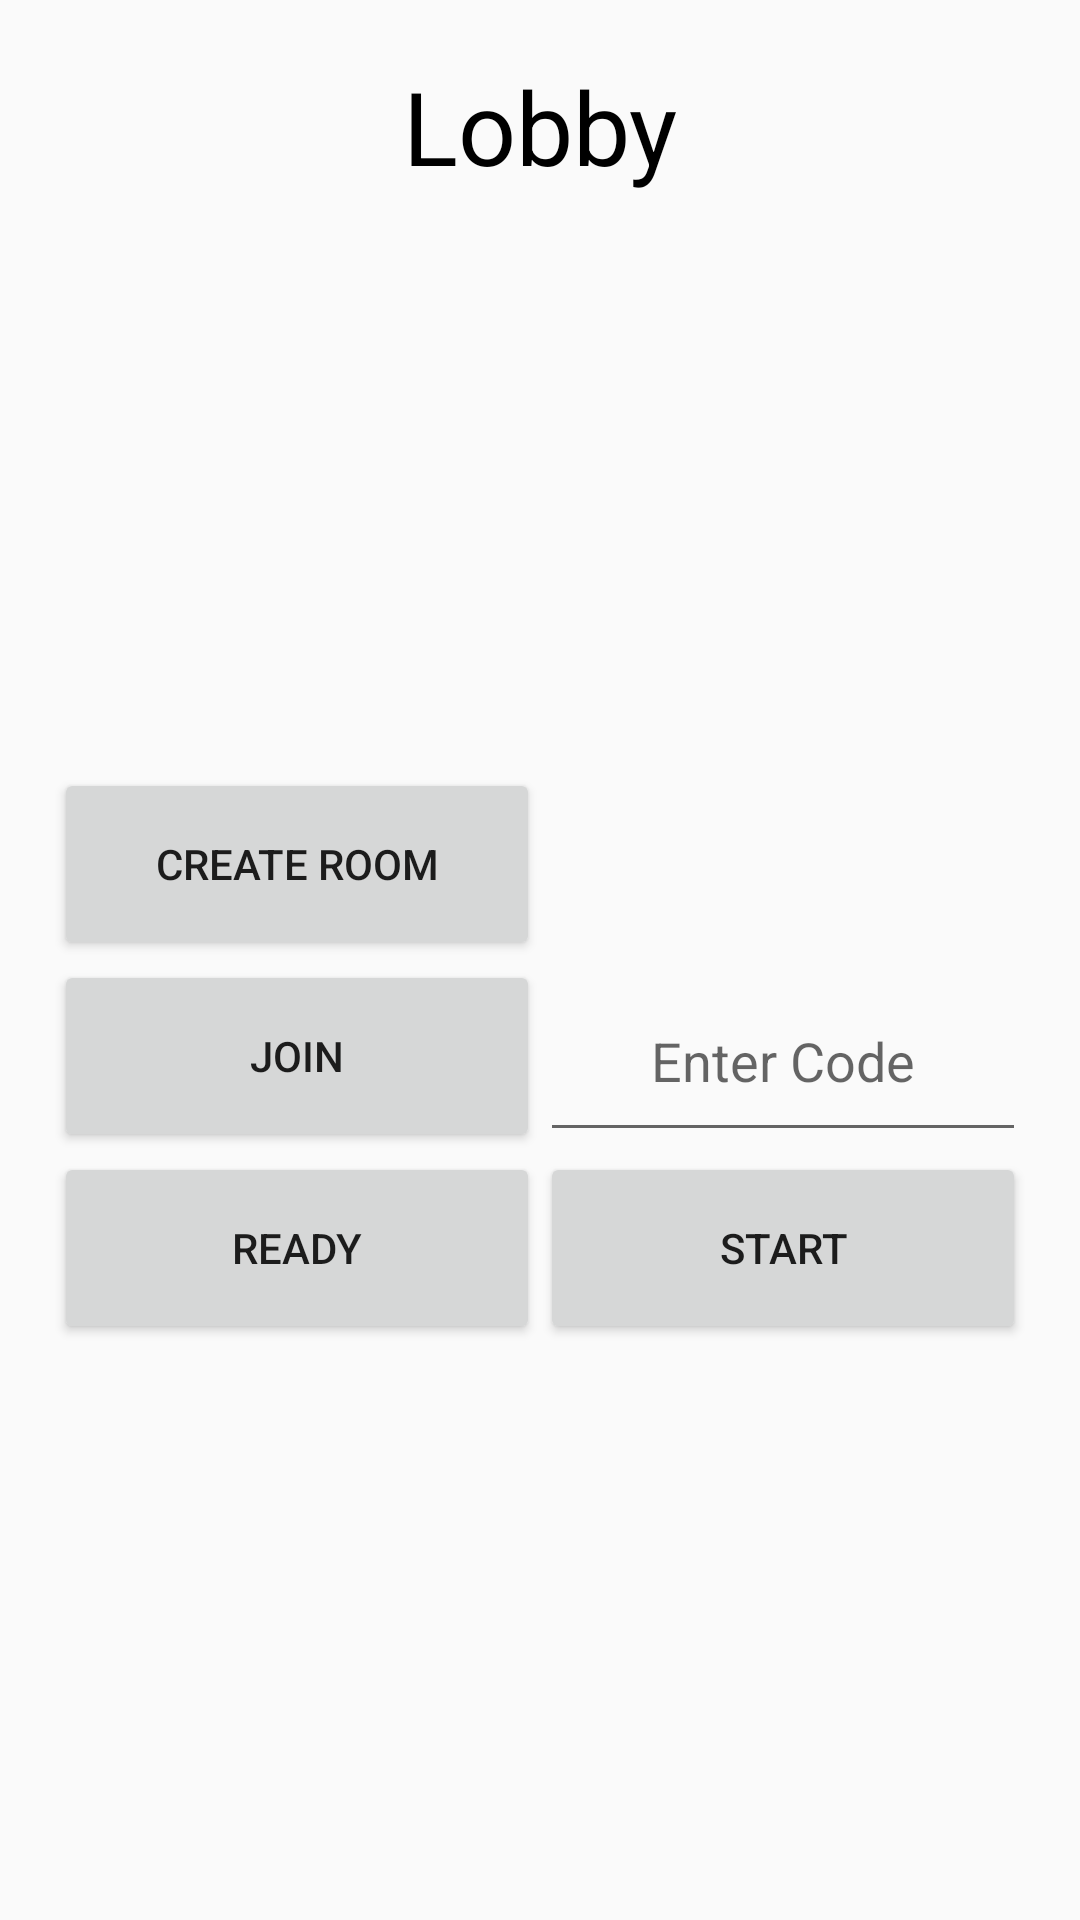

Produce the Android XML layout that renders to this screen, including the resource entries it uses.
<!-- AndroidManifest.xml: application theme Theme.AppCompat.DayNight.DarkActionBar -->
<!-- res/layout/activity_lobby.xml -->
<?xml version="1.0" encoding="utf-8"?>
<androidx.constraintlayout.widget.ConstraintLayout xmlns:android="http://schemas.android.com/apk/res/android"
    xmlns:app="http://schemas.android.com/apk/res-auto"
    xmlns:tools="http://schemas.android.com/tools"
    android:layout_width="match_parent"
    android:layout_height="match_parent"
    tools:context=".lobby">

    <TextView
        android:id="@+id/textView2"
        android:layout_width="wrap_content"
        android:layout_height="wrap_content"
        android:layout_marginTop="20dp"
        android:text="Lobby"
        android:textColor="#000000"
        android:textSize="34sp"
        app:layout_constraintBottom_toTopOf="@+id/guideline17"
        app:layout_constraintEnd_toEndOf="parent"
        app:layout_constraintHorizontal_bias="0.5"
        app:layout_constraintStart_toStartOf="parent"
        app:layout_constraintTop_toTopOf="parent" />

    <androidx.recyclerview.widget.RecyclerView
        android:id="@+id/recyclerView"
        android:layout_width="0dp"
        android:layout_height="0dp"
        app:layout_constraintBottom_toTopOf="@+id/guideline16"
        app:layout_constraintEnd_toStartOf="@+id/guideline14"
        app:layout_constraintStart_toStartOf="@+id/guideline13"
        app:layout_constraintTop_toTopOf="@+id/guideline17" />

    <Button
        android:id="@+id/create_room"
        android:layout_width="0dp"
        android:layout_height="0dp"
        android:text="create room"
        android:textSize="14sp"
        app:layout_constraintBottom_toTopOf="@+id/guideline21"
        app:layout_constraintEnd_toStartOf="@+id/guideline15"
        app:layout_constraintHorizontal_bias="0.0"
        app:layout_constraintStart_toStartOf="@+id/guideline13"
        app:layout_constraintTop_toTopOf="@+id/guideline16" />

    <TextView
        android:id="@+id/key_create"
        android:layout_width="0dp"
        android:layout_height="0dp"
        android:gravity="center"
        android:textSize="20sp"
        app:autoSizeTextType="uniform"
        app:layout_constraintBottom_toBottomOf="@+id/create_room"
        app:layout_constraintEnd_toStartOf="@+id/guideline14"
        app:layout_constraintHorizontal_bias="0.0"
        app:layout_constraintStart_toStartOf="@+id/guideline15"
        app:layout_constraintTop_toTopOf="@+id/create_room"
        app:layout_constraintVertical_bias="0.0" />

    <Button
        android:id="@+id/join"
        android:layout_width="0dp"
        android:layout_height="0dp"
        android:text="join"
        app:layout_constraintBottom_toTopOf="@+id/guideline20"
        app:layout_constraintEnd_toStartOf="@+id/guideline15"
        app:layout_constraintHorizontal_bias="0.0"
        app:layout_constraintStart_toStartOf="@+id/guideline13"
        app:layout_constraintTop_toBottomOf="@+id/create_room" />

    <EditText
        android:id="@+id/enter_key"
        android:layout_width="0dp"
        android:layout_height="0dp"
        android:ems="10"
        android:gravity="center"
        android:hint="Enter Code"
        android:inputType="textPersonName"
        app:layout_constraintBottom_toBottomOf="@+id/join"
        app:layout_constraintEnd_toStartOf="@+id/guideline14"
        app:layout_constraintStart_toStartOf="@+id/guideline15"
        app:layout_constraintTop_toTopOf="@+id/join"
        app:layout_constraintVertical_bias="0.0"
        tools:ignore="TouchTargetSizeCheck" />

    <Button
        android:id="@+id/start"
        android:layout_width="0dp"
        android:layout_height="0dp"
        android:text="start"
        android:textSize="14sp"
        app:layout_constraintBottom_toBottomOf="@+id/ready"
        app:layout_constraintEnd_toStartOf="@+id/guideline14"
        app:layout_constraintStart_toStartOf="@+id/guideline15"
        app:layout_constraintTop_toTopOf="@+id/ready"
        app:layout_constraintVertical_bias="0.0" />

    <Button
        android:id="@+id/ready"
        android:layout_width="0dp"
        android:layout_height="0dp"
        android:text="ready"
        android:textSize="14sp"
        app:layout_constraintBottom_toTopOf="@+id/guideline18"
        app:layout_constraintEnd_toStartOf="@+id/guideline15"
        app:layout_constraintHorizontal_bias="1.0"
        app:layout_constraintStart_toStartOf="@+id/guideline13"
        app:layout_constraintTop_toTopOf="@+id/guideline20" />

    <androidx.constraintlayout.widget.Guideline
        android:id="@+id/guideline13"
        android:layout_width="wrap_content"
        android:layout_height="wrap_content"
        android:orientation="vertical"
        app:layout_constraintGuide_percent="0.05" />

    <androidx.constraintlayout.widget.Guideline
        android:id="@+id/guideline14"
        android:layout_width="wrap_content"
        android:layout_height="wrap_content"
        android:orientation="vertical"
        app:layout_constraintGuide_percent="0.95" />

    <androidx.constraintlayout.widget.Guideline
        android:id="@+id/guideline15"
        android:layout_width="wrap_content"
        android:layout_height="wrap_content"
        android:orientation="vertical"
        app:layout_constraintGuide_percent="0.5" />

    <androidx.constraintlayout.widget.Guideline
        android:id="@+id/guideline16"
        android:layout_width="wrap_content"
        android:layout_height="wrap_content"
        android:orientation="horizontal"
        app:layout_constraintGuide_percent="0.4" />

    <androidx.constraintlayout.widget.Guideline
        android:id="@+id/guideline17"
        android:layout_width="wrap_content"
        android:layout_height="wrap_content"
        android:orientation="horizontal"
        app:layout_constraintGuide_percent="0.1" />

    <androidx.constraintlayout.widget.Guideline
        android:id="@+id/guideline18"
        android:layout_width="wrap_content"
        android:layout_height="wrap_content"
        android:orientation="horizontal"
        app:layout_constraintGuide_percent="0.7" />

    <androidx.constraintlayout.widget.Guideline
        android:id="@+id/guideline20"
        android:layout_width="wrap_content"
        android:layout_height="wrap_content"
        android:orientation="horizontal"
        app:layout_constraintGuide_percent="0.6" />

    <androidx.constraintlayout.widget.Guideline
        android:id="@+id/guideline21"
        android:layout_width="wrap_content"
        android:layout_height="wrap_content"
        android:orientation="horizontal"
        app:layout_constraintGuide_percent="0.5" />

    <androidx.constraintlayout.widget.Guideline
        android:id="@+id/guideline19"
        android:layout_width="wrap_content"
        android:layout_height="wrap_content"
        android:orientation="horizontal"
        app:layout_constraintGuide_percent="0.95" />

    <ImageView
        android:id="@+id/gif_lobby"
        android:layout_width="0dp"
        android:layout_height="0dp"
        android:layout_marginTop="20sp"
        app:layout_constraintBottom_toTopOf="@+id/guideline19"
        app:layout_constraintEnd_toStartOf="@+id/guideline14"
        app:layout_constraintStart_toStartOf="@+id/guideline13"
        app:layout_constraintTop_toTopOf="@+id/guideline18"
        app:srcCompat="@drawable/ic_launcher_foreground" />
</androidx.constraintlayout.widget.ConstraintLayout>
<!-- resources referenced by this layout -->
<resources>

</resources>
